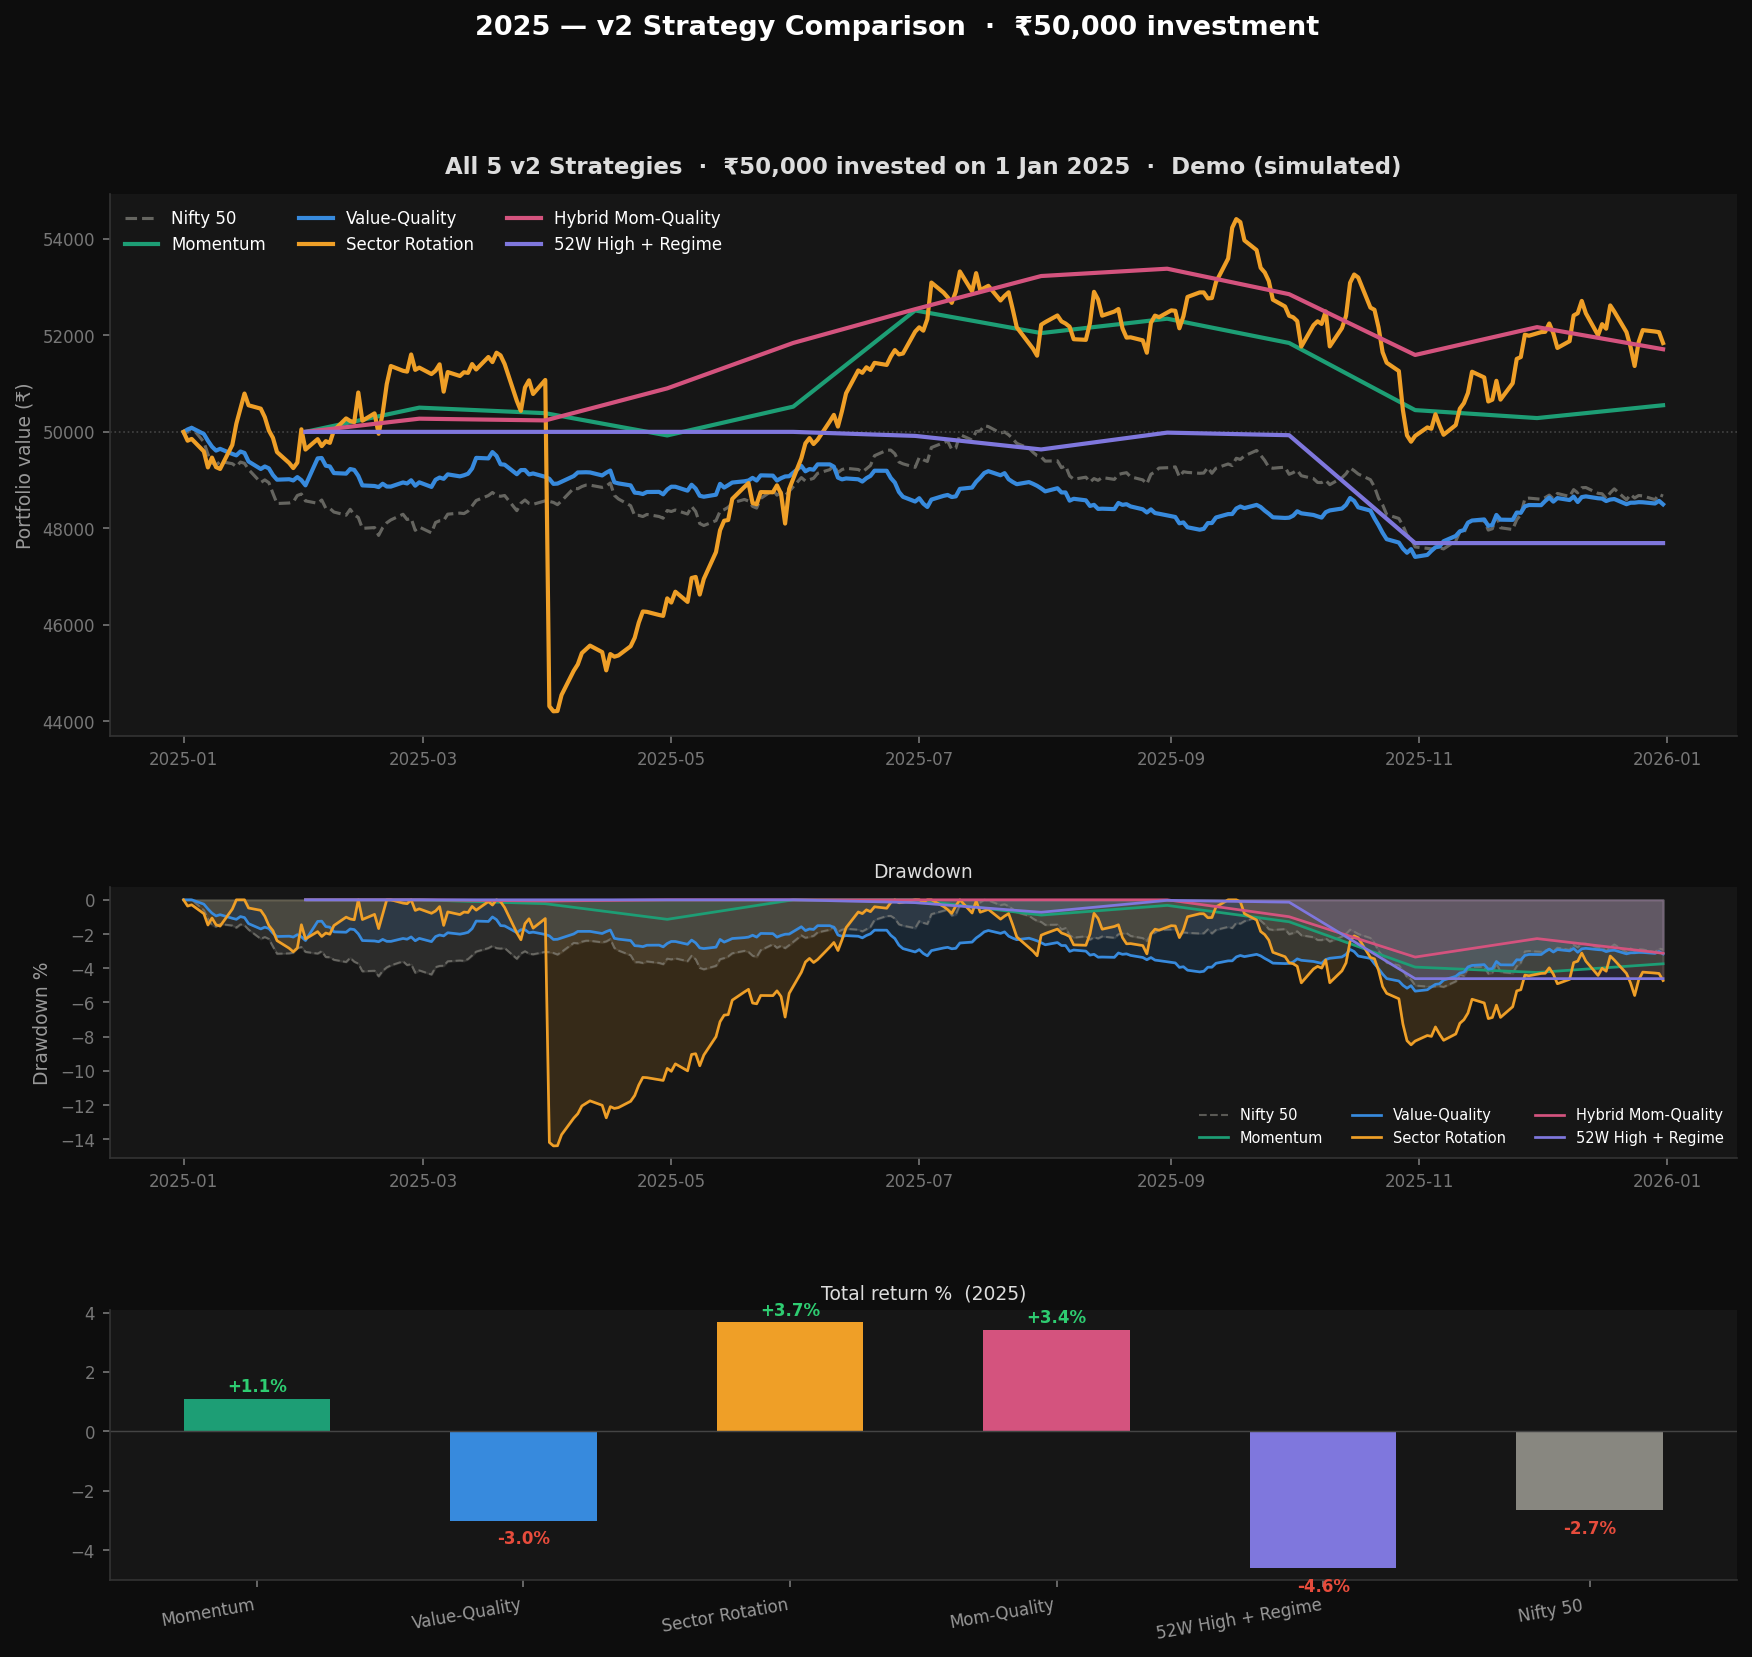

Values plotted in this chart, from the file beside it:
Strategy, Start ₹, Final ₹, Gain ₹, Return %, Max DD %, Win Rate %
Momentum, 50000, 50552, 551.9, 1.1, -4.25, 45.5
Value-Quality, 50000, 48498, -1502, -3.0, -5.34, 54.5
Sector Rotation, 50000, 51840, 1840, 3.68, -14.39, 63.6
Hybrid Mom-Quality, 50000, 51712, 1712, 3.42, -3.35, 63.6
52W High + Regime, 50000, 47696, -2304, -4.61, -4.61, 9.1
Nifty 50 (Benchmark), 50000, 48669, -1331, -2.66, -5.09, 54.5
